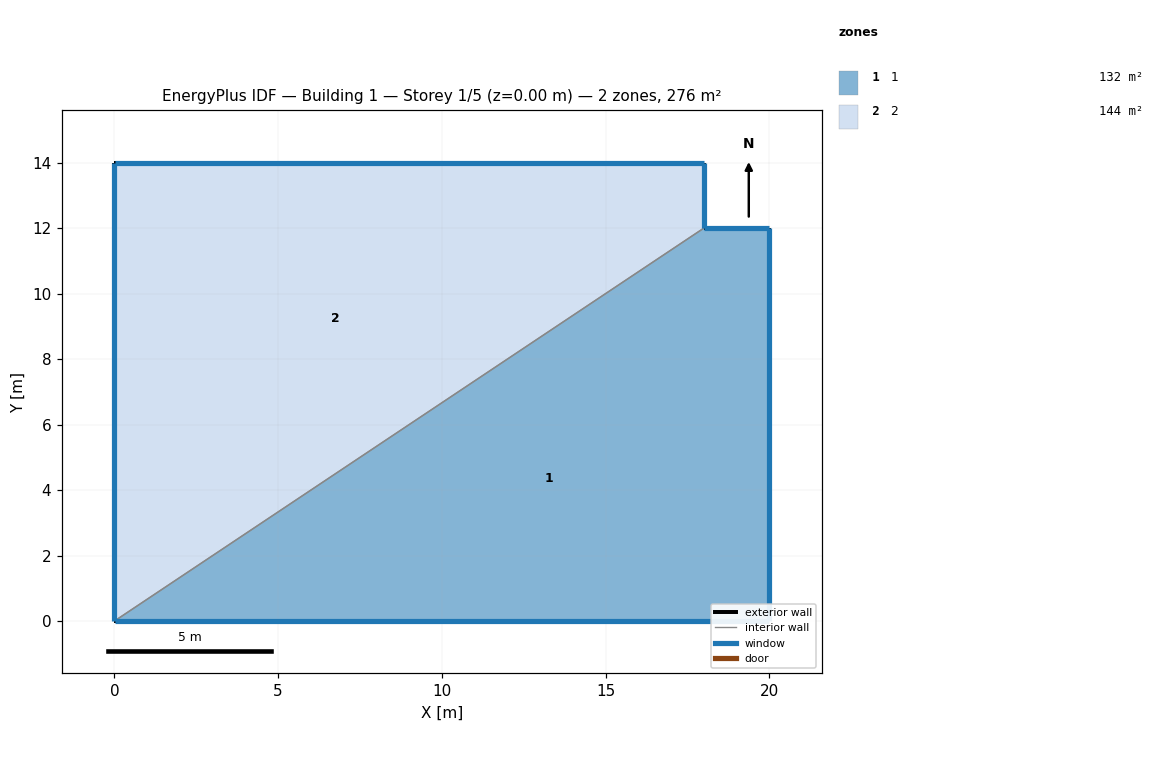
=== STOREY PLAN SPEC (per zone: floor XY polygon, exterior-wall plan segments, windows/doors) ===
zone 1: 1  (132.0 m²)
  floor: (0.00, 0.00) (18.00, 12.00) (20.00, 12.00) (20.00, 0.00)
  exterior wall: (18.00, 12.00) – (20.00, 12.00)  [2.0 m]
    window: (19.99, 12.00) – (18.01, 12.00)  [2.7 m²]
  exterior wall: (20.00, 12.00) – (20.00, 0.00)  [12.0 m]
    window: (20.00, 0.01) – (20.00, 11.99)  [16.1 m²]
  exterior wall: (20.00, 0.00) – (0.00, 0.00)  [20.0 m]
    window: (0.01, 0.00) – (19.99, 0.00)  [26.8 m²]
  interior walls: 1
zone 2: 2  (144.0 m²)
  floor: (18.00, 14.00) (18.00, 12.00) (0.00, 0.00) (0.00, 14.00)
  exterior wall: (18.00, 14.00) – (18.00, 12.00)  [2.0 m]
    window: (18.00, 12.01) – (18.00, 13.99)  [2.7 m²]
  exterior wall: (0.00, 0.00) – (0.00, 14.00)  [14.0 m]
    window: (0.00, 13.99) – (0.00, 0.01)  [18.7 m²]
  exterior wall: (0.00, 14.00) – (18.00, 14.00)  [18.0 m]
    window: (17.99, 14.00) – (0.01, 14.00)  [24.1 m²]
  interior walls: 1

=== DERIVED (storey summary) ===
Building: Building 1
Storey: 1 of 5  (floor level z = 0.00 m)
Storey gross floor area: 276.0 m²
Zones on this storey: 2
  - 1: floor 132.0 m²; exterior wall 34.0 m (108.8 m²); 3 window(s) 45.5 m²; WWR 41.8%
  - 2: floor 144.0 m²; exterior wall 34.0 m (108.8 m²); 3 window(s) 45.5 m²; WWR 41.8%
Zone adjacency (shared interzone walls):
  - 1 ↔ 2